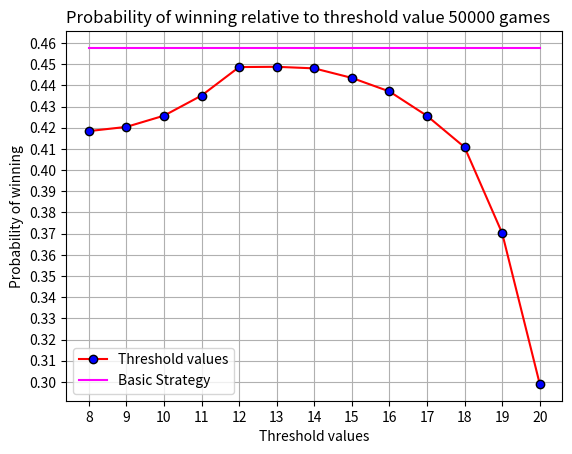

Python code for this plot:
# Script simulating Blackjack game with two strategies - threshold strategy and basic strategy. Script generates graph
# comparing the probability of Player winning the game using different threshold values and basic strategy. To obtain
# comparable data independent of randomness of the game, simulation takes a large number of games and has the same
# random number generator seed for each strategy.
# [redacted]

import random
import matplotlib.pyplot as plt

# strategy dictionaries
soft_strategy: dict = {
    '8, 2': 'S', '8, 3': 'S', '8, 4': 'S', '8, 5': 'S', '8, 6': 'S',
    '8, 7': 'S', '8, 8': 'S', '8, 9': 'S', '8, 10': 'S', '8, 11': 'S',
    '7, 2': 'S', '7, 3': 'S', '7, 4': 'S', '7, 5': 'S', '7, 6': 'S',
    '7, 7': 'S', '7, 8': 'S', '7, 9': 'H', '7, 10': 'H', '7, 11': 'H',
    '6, 2': 'H', '6, 3': 'H', '6, 4': 'H', '6, 5': 'H', '6, 6': 'H',
    '6, 7': 'H', '6, 8': 'H', '6, 9': 'H', '6, 10': 'H', '6, 11': 'H',
}

hard_strategy: dict = {
    '17, 2': 'S', '17, 3': 'S', '17, 4': 'S', '17, 5': 'S', '17, 6': 'S',
    '17, 7': 'S', '17, 8': 'S', '17, 9': 'S', '17, 10': 'S', '17, 11': 'S',
    '16, 2': 'S', '16, 3': 'S', '16, 4': 'S', '16, 5': 'S', '16, 6': 'S',
    '16, 7': 'H', '16, 8': 'H', '16, 9': 'H', '16, 10': 'H', '16, 11': 'H',
    '12, 2': 'H', '12, 3': 'H', '12, 4': 'S', '12, 5': 'S', '12, 6': 'S',
    '12, 7': 'H', '12, 8': 'H', '12, 9': 'H', '12, 10': 'H', '12, 11': 'H',
    '11, 2': 'H', '11, 3': 'H', '11, 4': 'H', '11, 5': 'H', '11, 6': 'H',
    '11, 7': 'H', '11, 8': 'H', '11, 9': 'H', '11, 10': 'H', '11, 11': 'H',
}


def basic_strategy() -> bool:
    """
    Function simulating basic blackjack strategy in single game.
    :return: Player's win information (True/False)
    """
    # initial values
    # list simulating card deck
    cards: list = ['2'] * 4 + ['3'] * 4 + \
                  ['4'] * 4 + ['5'] * 4 + \
                  ['6'] * 4 + ['7'] * 4 + \
                  ['8'] * 4 + ['9'] * 4 + \
                  ['10'] * 4 + ['10'] * 4 + \
                  ['10'] * 4 + ['10'] * 4 + \
                  ['11'] * 4  # K Q J A
    croupier_cards: list = []
    player_cards: list = []
    player_score: int = 0
    stand: bool = False

    # main game
    # first pull - player and croupier take turns drawing cards
    player_cards.append(cards.pop(random.randrange(len(cards))))
    croupier_cards.append(cards.pop(random.randrange(len(cards))))
    player_cards.append(cards.pop(random.randrange(len(cards))))
    croupier_cards.append(cards.pop(random.randrange(len(cards))))
    croupier_show_card = croupier_cards[0]

    # player strategy
    while not stand:
        player_score = sum(int(x) for x in player_cards)

        # if player got Ace and went beyond 21 points use it as 1 point, else stay at using it as 11 points
        if '11' in player_cards and player_score > 21:
            player_cards.remove('11')
            player_cards.append('1')
            player_score = sum(int(x) for x in player_cards)

        # if player exceed 21 points he instantly loses
        if player_score > 21:
            return False

        # if player got Ace worth 11 points , play 'soft' strategy
        if '11' in player_cards:
            if player_score - 11 <= 6:  # hit
                current_strategy = soft_strategy[f'{6}, {croupier_show_card}']
            elif player_score - 11 >= 8:
                current_strategy = soft_strategy[f'{8}, {croupier_show_card}']
            else:
                current_strategy = soft_strategy[f'{player_score - 11}, {croupier_show_card}']

        # else play 'hard'
        else:
            if player_score >= 17:  # hit
                current_strategy = hard_strategy[f'17, {croupier_show_card}']
            elif player_score <= 11:
                current_strategy = hard_strategy[f'11, {croupier_show_card}']
            elif 16 >= player_score >= 13:
                current_strategy = hard_strategy[f'16, {croupier_show_card}']
            else:
                current_strategy = hard_strategy[f'{player_score}, {croupier_show_card}']

        # check current strategy
        if current_strategy == 'S':
            stand = True
        else:
            player_cards.append(cards.pop(random.randrange(len(cards))))

    # croupier strategy - draw cards until he has 17 or more points
    while True:
        croupier_score = sum(int(x) for x in croupier_cards)
        if croupier_score > 21 and player_score <= 21:
            return True
        if croupier_score >= 17:
            break
        croupier_cards.append(cards.pop(random.randrange(len(cards))))

    return player_score > croupier_score


def threshold_value_strategy(threshold: int) -> bool:
    """
    Function simulating threshold blackjack strategy in single game.
    :param threshold: Number of points a player has after reaching which he no longer draws cards (stand)
    :return: Player's win information (True/False)
    """
    cards = ['2'] * 4 + ['3'] * 4 + \
            ['4'] * 4 + ['5'] * 4 + \
            ['6'] * 4 + ['7'] * 4 + \
            ['8'] * 4 + ['9'] * 4 + \
            ['10'] * 4 + ['10'] * 4 + \
            ['10'] * 4 + ['10'] * 4 + \
            ['11'] * 4  # K Q J A

    croupier_cards = []
    player_cards = []
    player_score = 0
    stand = False

    # main game
    # first pull - player and croupier take turns drawing cards
    player_cards.append(cards.pop(random.randrange(len(cards))))
    croupier_cards.append(cards.pop(random.randrange(len(cards))))
    player_cards.append(cards.pop(random.randrange(len(cards))))
    croupier_cards.append(cards.pop(random.randrange(len(cards))))

    # player strategy
    while not stand:
        player_score = sum(int(x) for x in player_cards)

        # if player got Ace and went beyond 21 points use it as 1 point, else stay at using it as 11 points
        if '11' in player_cards and player_score > 21:
            player_cards.remove('11')
            player_cards.append('1')
            player_score = sum(int(x) for x in player_cards)

        # if player exceed 21 points he instantly loses
        if player_score > 21:
            return False

        if player_score >= threshold:
            break
        player_cards.append(cards.pop(random.randrange(len(cards))))

    # croupier strategy - draw cards until he has 17 or more points
    while True:
        croupier_score = sum(int(x) for x in croupier_cards)
        if croupier_score > 21 and player_score <= 21:
            return True
        if croupier_score >= 17:
            break
        croupier_cards.append(cards.pop(random.randrange(len(cards))))

    return player_score > croupier_score


def games_handler(num_of_games: int) -> None:
    """
    Functiong simulating threshold and basic Blackjack strategies for number of games. Adequate graphs are also
    generated. Simulation of each game in each strategy is implemented with the same random number generator seed (
    Every single game has different seed, but they are equal for every strategy e.g. Game one has seed=1 for each of
    threshold values and for basic strategy, game two has seed=2 for each of threshold values and for basic strategy
    etc.).
    :param num_of_games: Number of Blackjack games to perform each
    :return: None
    """
    # initial variables
    basic_strategy_score: int = 0
    threshold_values: list = [x for x in range(8, 21)]
    threshold_probabilities: list = []

    # basic strategy
    for seed in range(100, num_of_games + 100):
        random.seed(seed)
        if basic_strategy():
            basic_strategy_score += 1
    basic_strategy_win_ratio = basic_strategy_score / num_of_games
    basic_strategy_list = [basic_strategy_win_ratio] * len(threshold_values)
    print(f"Winning percentage for the basic strategy: {basic_strategy_win_ratio:.2%}")

    # threshold
    for i in range(8, 21):
        current_score = 0
        for seed in range(100, num_of_games + 100):
            random.seed(seed)
            if threshold_value_strategy(i):
                current_score += 1
        threshold_probabilities.append(current_score / num_of_games)
    print(f"Winning percentage for threshold strategies (value, probability): ")
    for value, probability in zip(threshold_values, threshold_probabilities):
        print(f"Threshold probability for {value} is {probability:.2%}")

    # draw graph
    fig, ax = plt.subplots()
    # threshold strategy plot
    ax.plot(threshold_values, threshold_probabilities, color='red', zorder=3, marker='o', markerfacecolor='blue',
            markeredgecolor='black', label='Threshold values')
    # basic strategy plot
    ax.plot(threshold_values, basic_strategy_list, color='magenta', zorder=2, label='Basic Strategy')

    ax.locator_params(axis='y', nbins=22)
    ax.grid(zorder=1)
    plt.xticks(threshold_values)

    plt.ylabel(f"Probability of winning")
    plt.xlabel(f"Threshold values")
    plt.title(f"Probability of winning relative to threshold value {num_of_games} games",
              loc='left')
    plt.legend()
    fig.savefig(f"example1.png")
    plt.show()


if __name__ == '__main__':
    games_handler(50000)
